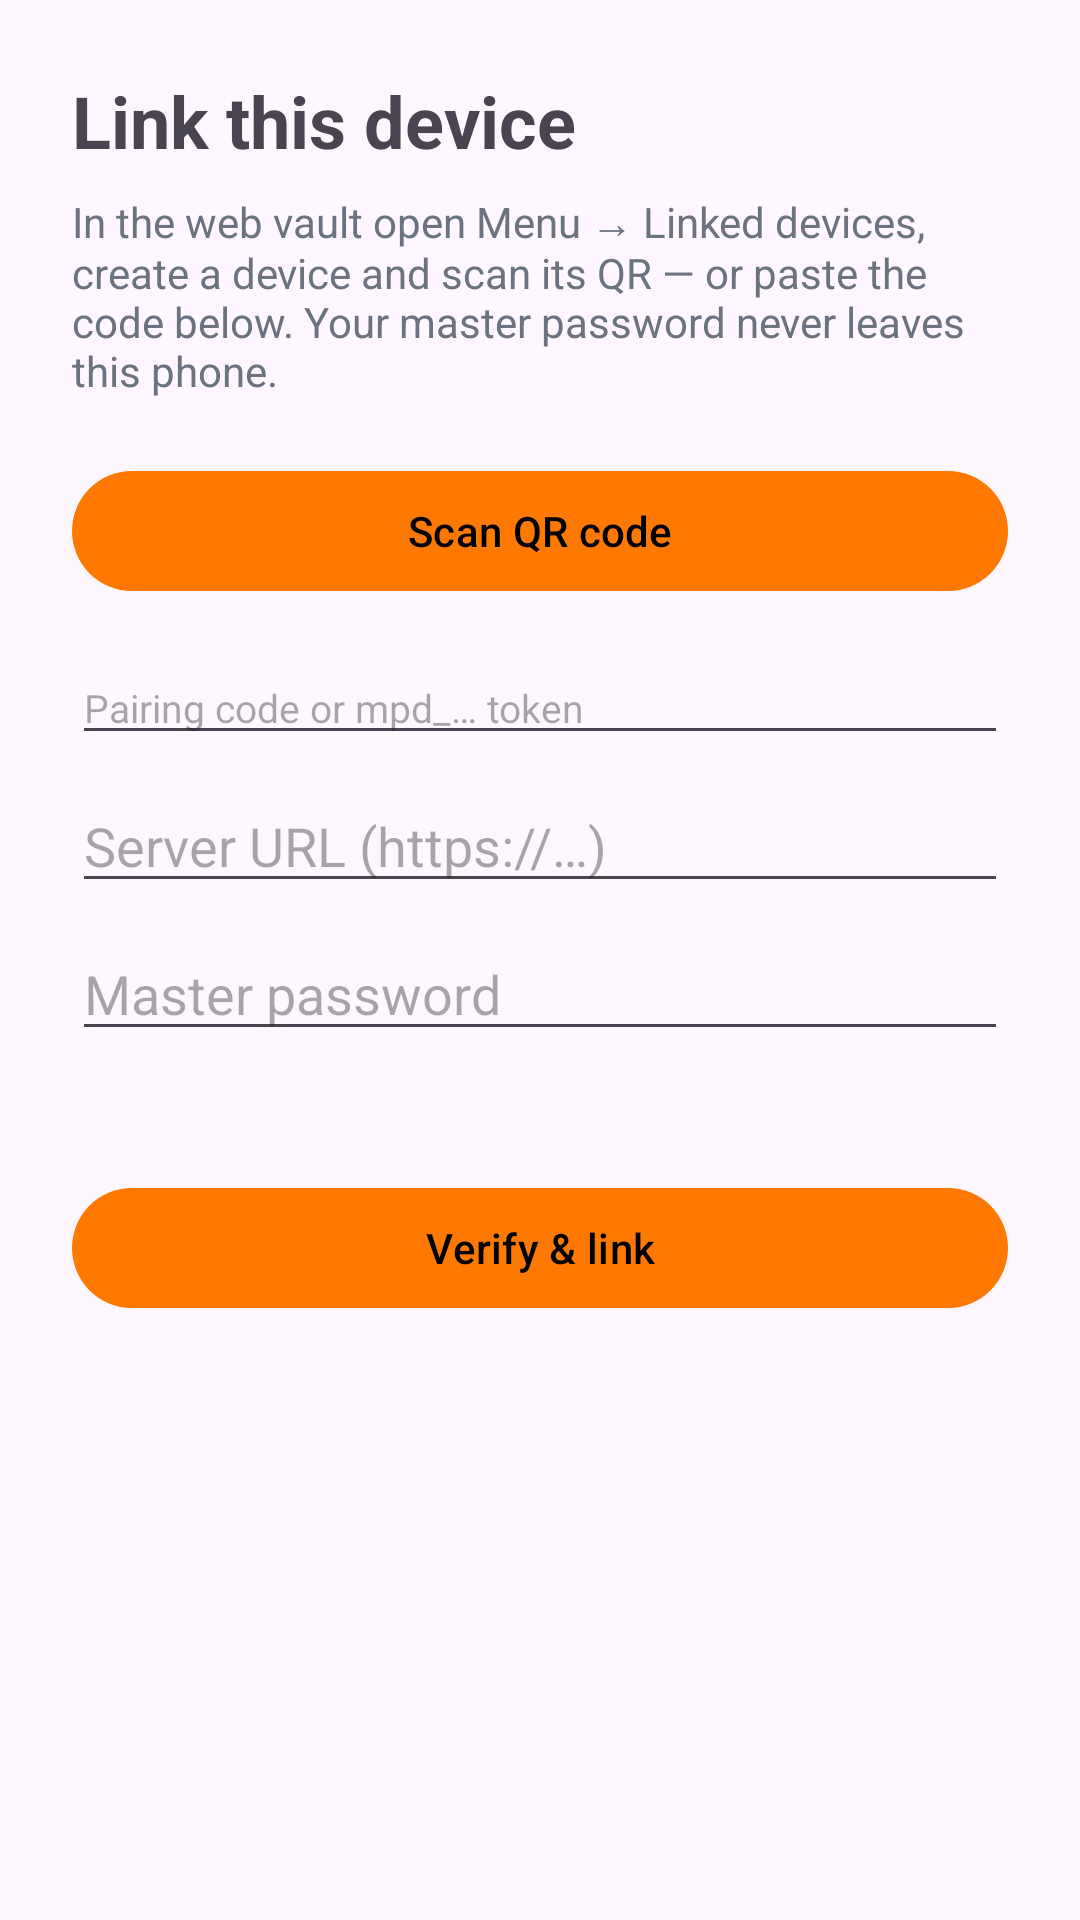

Write the Android layout XML for this screen, with the resource values it uses.
<!-- AndroidManifest.xml: application theme Theme.MasPassword -->
<!-- res/layout/activity_link.xml -->
<?xml version="1.0" encoding="utf-8"?>
<ScrollView xmlns:android="http://schemas.android.com/apk/res/android"
    android:layout_width="match_parent"
    android:layout_height="match_parent"
    android:fillViewport="true">

    <LinearLayout
        android:layout_width="match_parent"
        android:layout_height="wrap_content"
        android:orientation="vertical"
        android:padding="24dp">

        <TextView
            android:layout_width="wrap_content"
            android:layout_height="wrap_content"
            android:text="@string/link_title"
            android:textSize="24sp"
            android:textStyle="bold" />

        <TextView
            android:layout_width="match_parent"
            android:layout_height="wrap_content"
            android:layout_marginTop="8dp"
            android:text="@string/link_explainer"
            android:textColor="@color/mp_muted"
            android:textSize="14sp" />

        <Button
            android:id="@+id/link_scan_button"
            android:layout_width="match_parent"
            android:layout_height="wrap_content"
            android:layout_marginTop="20dp"
            android:text="@string/link_scan_button" />

        <EditText
            android:id="@+id/link_code_input"
            android:layout_width="match_parent"
            android:layout_height="wrap_content"
            android:layout_marginTop="16dp"
            android:hint="@string/link_code_hint"
            android:importantForAutofill="no"
            android:inputType="textNoSuggestions|textMultiLine"
            android:maxLines="3"
            android:textSize="13sp" />

        <EditText
            android:id="@+id/link_server_input"
            android:layout_width="match_parent"
            android:layout_height="wrap_content"
            android:layout_marginTop="8dp"
            android:hint="@string/link_server_hint"
            android:importantForAutofill="no"
            android:inputType="textUri" />

        <EditText
            android:id="@+id/link_password_input"
            android:layout_width="match_parent"
            android:layout_height="wrap_content"
            android:layout_marginTop="8dp"
            android:hint="@string/link_password_hint"
            android:importantForAutofill="no"
            android:inputType="textPassword" />

        <TextView
            android:id="@+id/link_status"
            android:layout_width="match_parent"
            android:layout_height="wrap_content"
            android:layout_marginTop="12dp"
            android:textSize="13sp" />

        <Button
            android:id="@+id/link_button"
            android:layout_width="match_parent"
            android:layout_height="wrap_content"
            android:layout_marginTop="12dp"
            android:text="@string/link_button" />

        <ProgressBar
            android:id="@+id/link_progress"
            android:layout_width="wrap_content"
            android:layout_height="wrap_content"
            android:layout_gravity="center_horizontal"
            android:layout_marginTop="16dp"
            android:visibility="gone" />
    </LinearLayout>
</ScrollView>
<!-- resources referenced by this layout -->
<resources>
  <color name="mp_muted">#6B7280</color>
  <string name="link_button">Verify &amp; link</string>
  <string name="link_code_hint">Pairing code or mpd_… token</string>
  <string name="link_explainer">In the web vault open Menu → Linked devices, create a device and scan its QR — or paste the code below. Your master password never leaves this phone.</string>
  <string name="link_password_hint">Master password</string>
  <string name="link_scan_button">Scan QR code</string>
  <string name="link_server_hint">Server URL (https://…)</string>
  <string name="link_title">Link this device</string>
  <style name="Theme.MasPassword" parent="Theme.Material3.DayNight.NoActionBar">
          <item name="colorPrimary">@color/mp_primary</item>
          <item name="colorOnPrimary">@color/mp_on_primary</item>
          
      </style>
  <color name="mp_primary">#FF7900</color>
  <color name="mp_on_primary">#000000</color>
</resources>
